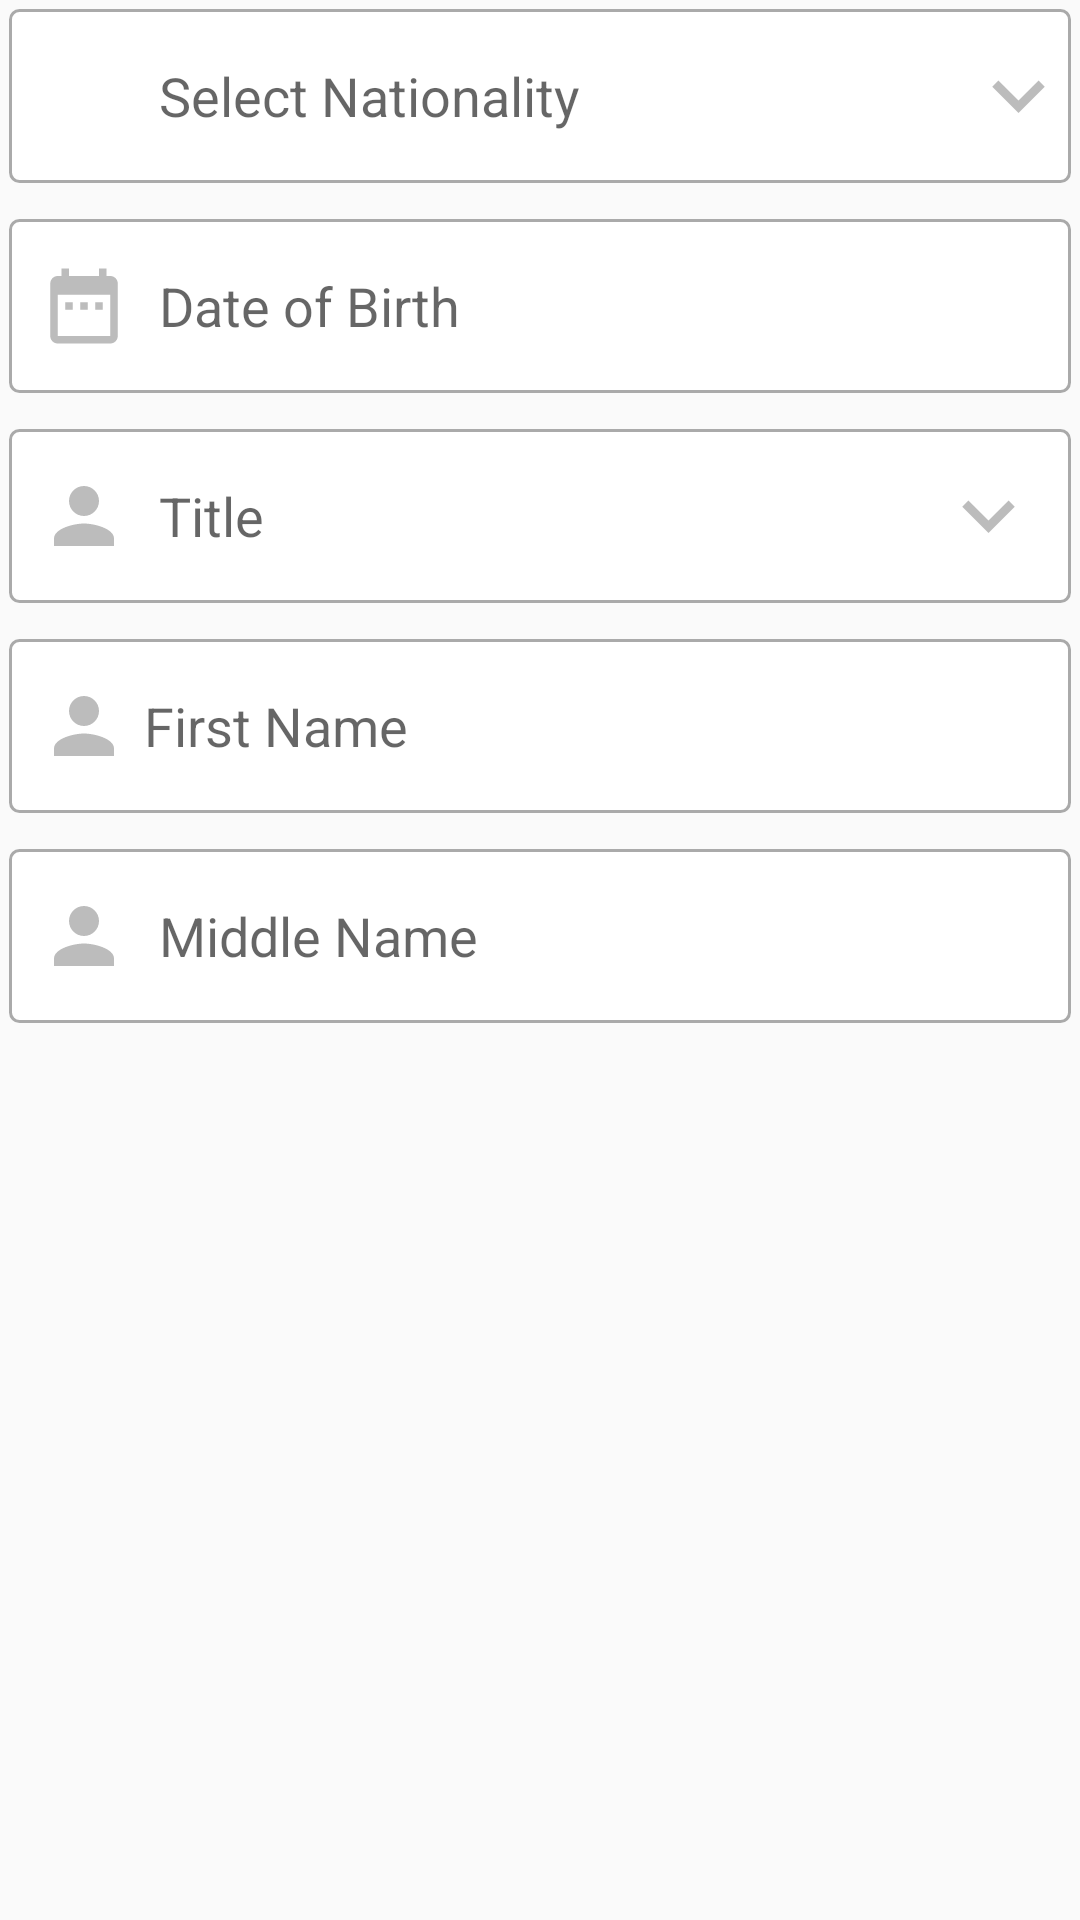

The Android layout XML behind this screen, and the referenced resources:
<!-- AndroidManifest.xml: application theme AppTheme -->
<!-- res/layout/personal_layout.xml -->
<?xml version="1.0" encoding="utf-8"?>
<LinearLayout
    android:orientation="vertical"
    android:padding="3dp"
    xmlns:android="http://schemas.android.com/apk/res/android" android:layout_width="match_parent"
    android:layout_height="match_parent">

    <EditText
        android:drawableEnd="@drawable/ic_expand_more"
        android:focusable="false"
        android:minHeight="58dp"
        android:id="@+id/nationality_"
        android:layout_marginBottom="12dp"
        android:inputType="text"
        android:layout_width="match_parent"
        android:background="@drawable/edittext_bg"
        android:drawablePadding="10dp"
        android:padding="10dp"
        android:paddingEnd="0dp"
        android:paddingStart="50dp"
        android:hint="@string/select_nationality"
        android:layout_height="wrap_content" />

    <EditText
        android:padding="10dp"
        android:focusable="true"
        android:clickable="true"
        android:minHeight="58dp"
        android:inputType="date"
        android:drawableStart="@drawable/ic_date_range"
        android:drawablePadding="10dp"
        android:layout_width="match_parent"
        android:hint="@string/date_of_birth"
        android:layout_marginBottom="12dp"
        android:background="@drawable/edittext_bg"
        android:layout_height="wrap_content" />


    <EditText
        android:drawablePadding="10dp"
        android:focusable="false"
        android:layout_width="match_parent"
        android:inputType="textPersonName"
        android:drawableEnd="@drawable/ic_expand_more"
        android:padding="10dp"
        android:id="@+id/title_"
        android:minHeight="58dp"
        android:drawableStart="@drawable/ic_person"
        android:hint="@string/user_title"
        android:layout_marginBottom="12dp"
        android:background="@drawable/edittext_bg"
        android:layout_height="wrap_content" />
    <EditText
        android:layout_width="match_parent"
        android:layout_marginBottom="12dp"
        android:minHeight="58dp"
        android:inputType="textPersonName"
        android:hint="@string/first_name"
        android:focusable="true"
        android:clickable="true"
        android:drawableStart="@drawable/ic_person"
        android:background="@drawable/edittext_bg"
        android:padding="10dp"
        android:drawablePadding="5dp"
        android:layout_height="wrap_content" />

    <EditText
        android:drawablePadding="10dp"
        android:drawableStart="@drawable/ic_person"
        android:hint="@string/middle_name"
        android:layout_width="match_parent"
        android:minHeight="58dp"
        android:inputType="textPersonName"
        android:layout_marginBottom="12dp"
        android:focusable="true"
        android:clickable="true"
        android:background="@drawable/edittext_bg"
        android:padding="10dp"
        android:layout_height="wrap_content" />
</LinearLayout>
<!-- resources referenced by this layout -->
<resources>
  <!-- drawable edittext_bg (drawable) -->
  <?xml version="1.0" encoding="utf-8"?>
  <selector android:shape="rectangle" xmlns:android="http://schemas.android.com/apk/res/android">
      <item android:state_focused="false">
          <shape android:shape="rectangle">
              <solid android:color="@android:color/white"/>
              <stroke android:color="@android:color/darker_gray"
                  android:width="1dp"/>
              <corners android:radius="3dp"/>
          </shape>
      </item>
      <item android:state_focused="true">
          <shape android:shape="rectangle">
              <solid android:color="@android:color/white"/>
              <stroke android:color="#616161"
                  android:width="2dp"/>
              <corners android:radius="3dp"/>
          </shape>
      </item>
  </selector>
  <!-- drawable ic_date_range (drawable) -->
  <vector xmlns:android="http://schemas.android.com/apk/res/android"
          android:width="30dp"
          android:height="30dp"
          android:viewportWidth="24.0"
          android:viewportHeight="24.0">
      <path
          android:fillColor="#bcbcbc"
          android:pathData="M9,11L7,11v2h2v-2zM13,11h-2v2h2v-2zM17,11h-2v2h2v-2zM19,4h-1L18,2h-2v2L8,4L8,2L6,2v2L5,4c-1.11,0 -1.99,0.9 -1.99,2L3,20c0,1.1 0.89,2 2,2h14c1.1,0 2,-0.9 2,-2L21,6c0,-1.1 -0.9,-2 -2,-2zM19,20L5,20L5,9h14v11z"/>
  </vector>
  <!-- drawable ic_expand_more (drawable) -->
  <vector android:height="35dp" android:viewportHeight="24.0"
      android:viewportWidth="24.0" android:width="35dp" xmlns:android="http://schemas.android.com/apk/res/android">
      <path android:fillColor="#bcbcbc" android:pathData="M16.59,8.59L12,13.17 7.41,8.59 6,10l6,6 6,-6z"/>
  </vector>
  <!-- drawable ic_person (drawable) -->
  <vector xmlns:android="http://schemas.android.com/apk/res/android"
          android:width="30dp"
          android:height="30dp"
          android:viewportWidth="24.0"
          android:viewportHeight="24.0">
      <path
          android:fillColor="#bcbcbc"
          android:pathData="M12,12c2.21,0 4,-1.79 4,-4s-1.79,-4 -4,-4 -4,1.79 -4,4 1.79,4 4,4zM12,14c-2.67,0 -8,1.34 -8,4v2h16v-2c0,-2.66 -5.33,-4 -8,-4z"/>
  </vector>
  <string name="date_of_birth">Date of Birth</string>
  <string name="first_name">First Name</string>
  <string name="middle_name">Middle Name</string>
  <string name="select_nationality">Select Nationality</string>
  <string name="user_title">Title</string>
  <style name="AppTheme" parent="Theme.AppCompat.Light.NoActionBar">
          
          <item name="colorPrimary">@color/colorPrimary</item>
          <item name="colorPrimaryDark">@color/status_bar</item>
          <item name="colorAccent">@color/colorAccent</item>
      </style>
  <color name="colorPrimary">#ffffff</color>
  <color name="status_bar">#6c838282</color>
  <color name="colorAccent">#7702ca</color>
</resources>
